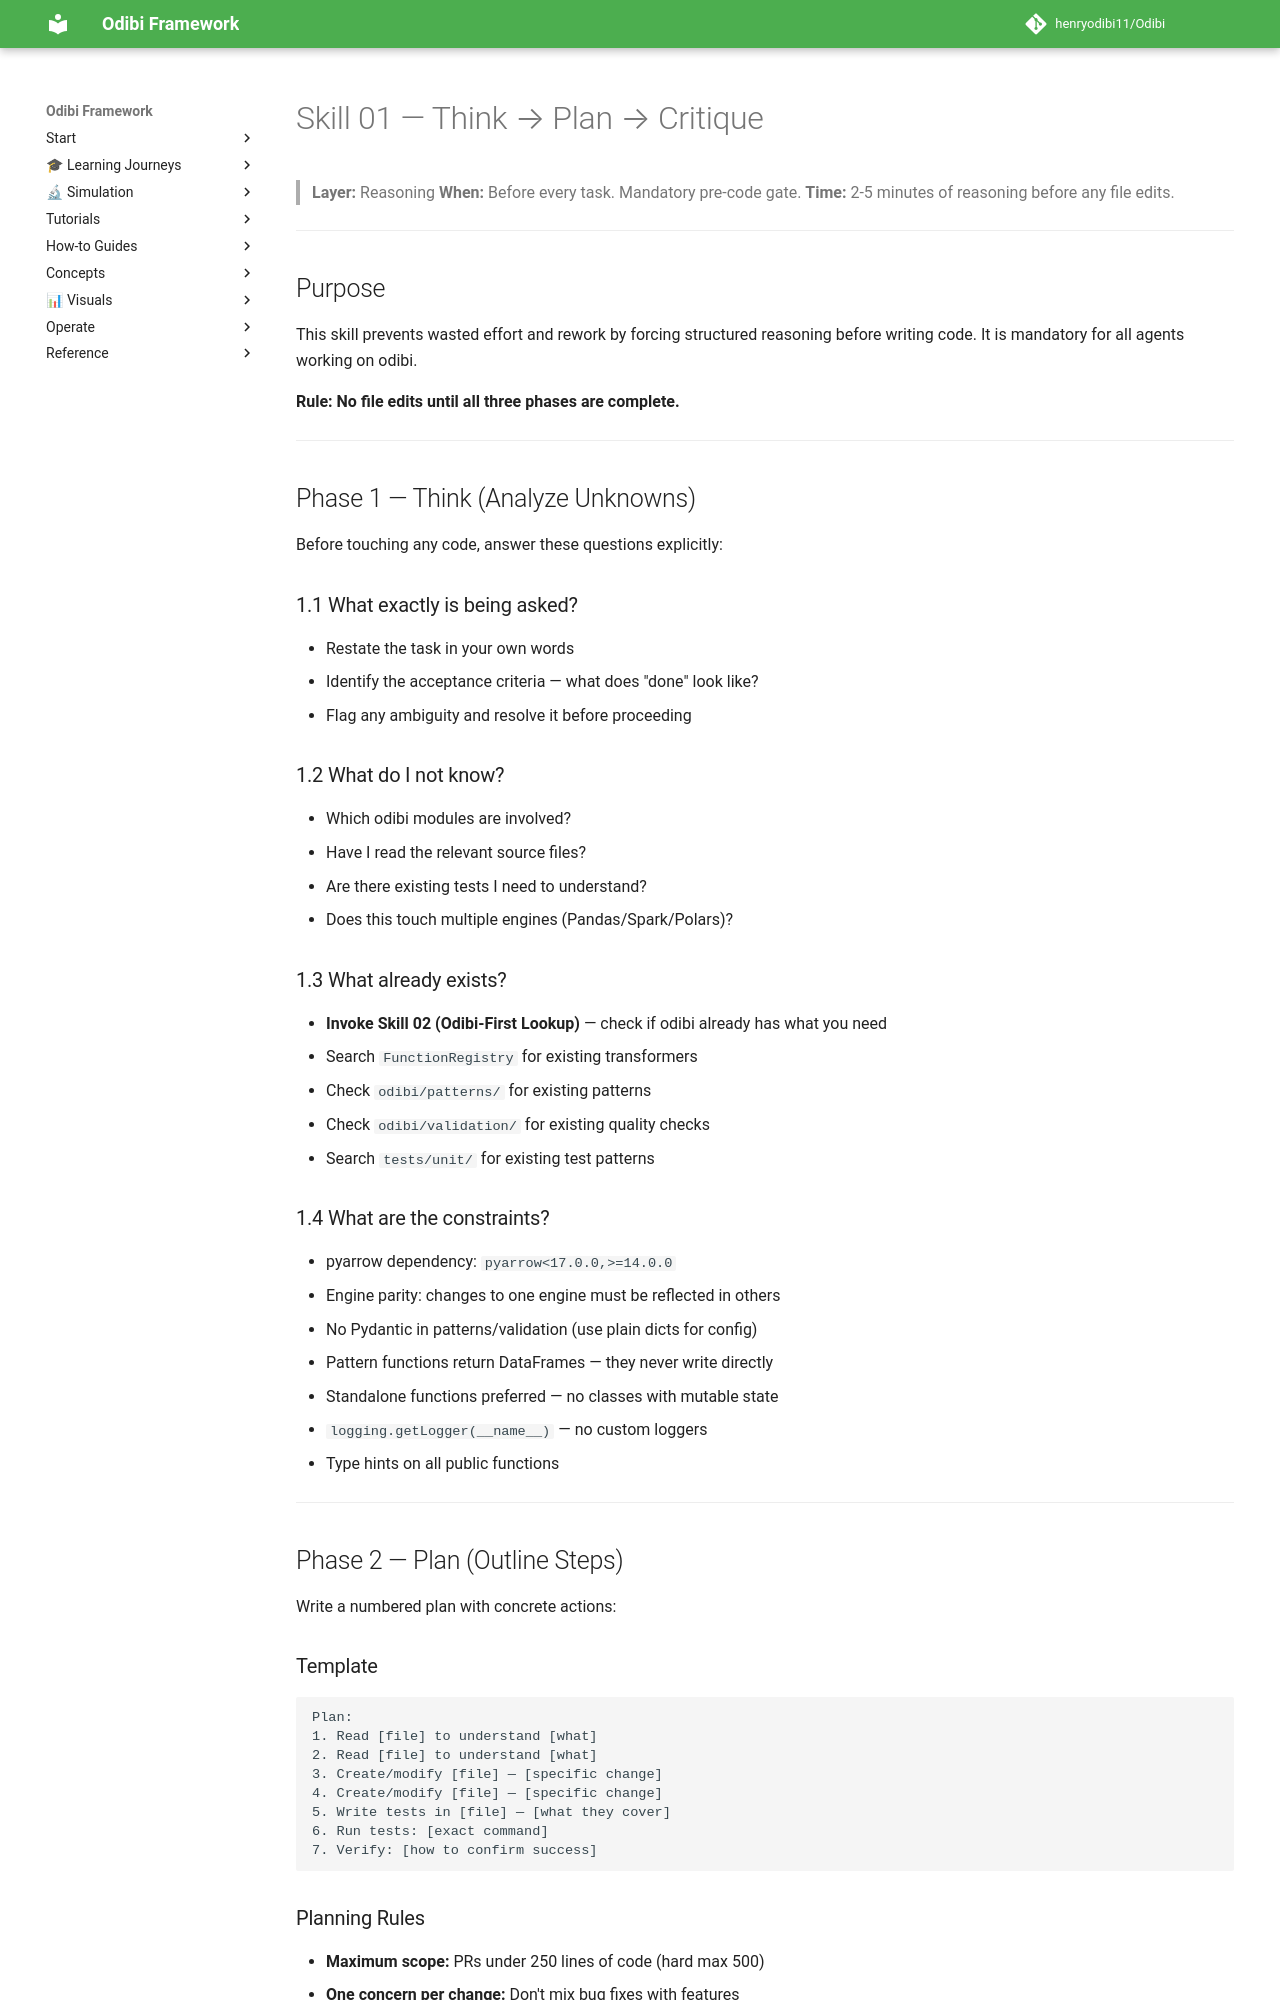

repository: henryodibi11/Odibi · page: skills/01_think_plan_critique/index.html · generator: mkdocs

# Skill 01 — Think → Plan → Critique

> **Layer:** Reasoning
> **When:** Before every task. Mandatory pre-code gate.
> **Time:** 2-5 minutes of reasoning before any file edits.

---

## Purpose

This skill prevents wasted effort and rework by forcing structured reasoning before writing code. It is mandatory for all agents working on odibi.

**Rule: No file edits until all three phases are complete.**

---

## Phase 1 — Think (Analyze Unknowns)

Before touching any code, answer these questions explicitly:

### 1.1 What exactly is being asked?
- Restate the task in your own words
- Identify the acceptance criteria — what does "done" look like?
- Flag any ambiguity and resolve it before proceeding

### 1.2 What do I not know?
- Which odibi modules are involved?
- Have I read the relevant source files?
- Are there existing tests I need to understand?
- Does this touch multiple engines (Pandas/Spark/Polars)?

### 1.3 What already exists?
- **Invoke Skill 02 (Odibi-First Lookup)** — check if odibi already has what you need
- Search `FunctionRegistry` for existing transformers
- Check `odibi/patterns/` for existing patterns
- Check `odibi/validation/` for existing quality checks
- Search `tests/unit/` for existing test patterns

### 1.4 What are the constraints?
- pyarrow dependency: `pyarrow<17.0.0,>=14.0.0`
- Engine parity: changes to one engine must be reflected in others
- No Pydantic in patterns/validation (use plain dicts for config)
- Pattern functions return DataFrames — they never write directly
- Standalone functions preferred — no classes with mutable state
- `logging.getLogger(__name__)` — no custom loggers
- Type hints on all public functions

---

## Phase 2 — Plan (Outline Steps)

Write a numbered plan with concrete actions:

### Template
```
Plan:
1. Read [file] to understand [what]
2. Read [file] to understand [what]
3. Create/modify [file] — [specific change]
4. Create/modify [file] — [specific change]
5. Write tests in [file] — [what they cover]
6. Run tests: [exact command]
7. Verify: [how to confirm success]
```

### Planning Rules
- **Maximum scope:** PRs under 250 lines of code (hard max 500)
- **One concern per change:** Don't mix bug fixes with features
- **Tests are part of the plan:** Not an afterthought
- **Name files first:** Decide exact file paths before writing code
- **Check test naming:** No "spark" or "delta" in test file names (conftest.py skips them)
